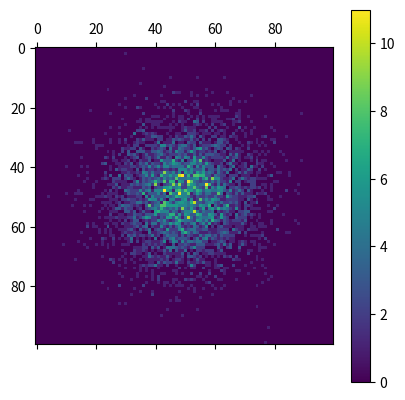

Source code (Python):
import numpy as np
from matplotlib import pyplot as plt

# Настройка гистограммы
plt.figure(figsize=(7, 6))
plt.title('Gauss 2D')

# Получение данных
np.random.seed(34)
data = np.random.normal(32, 1, size=10000)
x = data[:5000]
y = data[5000:]

# Построение данных
x_edges = np.linspace(28, 36, 101)
y_edges = np.linspace(28, 36, 101)
distribution, x_edges, y_edges = np.histogram2d(x, y, bins=(x_edges, y_edges))

cs = plt.matshow(distribution)
plt.colorbar(cs)

# Сохранение
plt.savefig('Gauss 2D.jpg')